pico-8 play session: no input (idle)

[t = 1 s] idle ~1s (no d-pad/buttons)
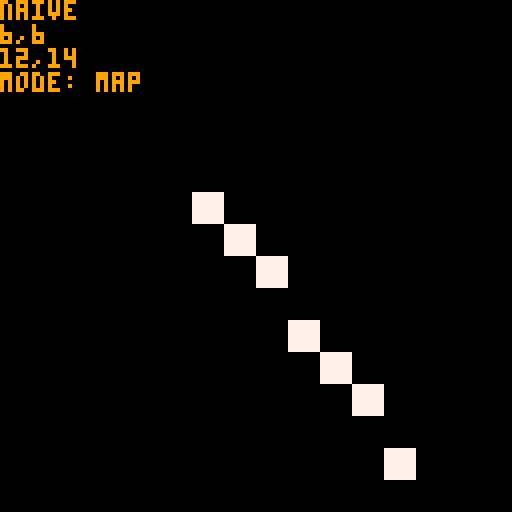
[t = 8 s] idle ~8s (no d-pad/buttons)
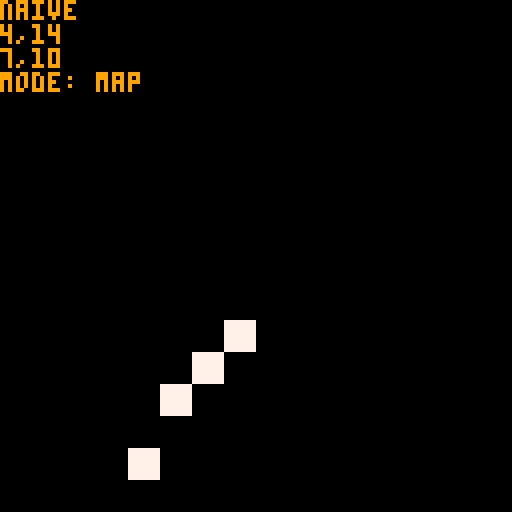

pico-8 cartridge
version 16
__lua__
-- main

function _init()
 linefuncs={
 	{name="naive", func=mapline_naive},
 	{name="dda", func=mapline_dda},
 	{name="bresenham", func=mapline_bres},
 	{name="xiaolin", func=mapline_xiao}
 }
 
 modes={
  tile="map",
  pixel="pixel"
 }
 
 mapsize={16,16}
 pixelsize={128,128}
 maintile=1
 pixelcol=7
 
 mode=modes.tile
 size=mapsize
 col=maintile
 
 debugcol=9
 
 linefunc=0
 timeout_max=30
 timeout=0
 clearmap()
end

function _update60()
 if mode==modes.tile then
	 clearmap()
 end
 
 handlebtns()
 updatemode()
 
 if timeout<=0 then
 	timeout=timeout_max
 	x0,y0=rndpoint()
 	x1,y1=rndpoint()
 end
 
 timeout -= 1
end

function _draw()
 cls()
 
 linefuncs[linefunc+1].func(x0,y0,x1,y1,col)
 if mode==modes.tile then
	 map()
 end
 
 printb(linefuncs[linefunc+1].name,0,0,debugcol,0)
 printb(x0..","..y0,0,6,debugcol,0)
 printb(x1..","..y1,0,12,debugcol,0)
 printb("mode: "..mode,0,18,debugcol,0)
end

function handlebtns()
 if btnp(1) then
  linefunc=(linefunc+1)%#linefuncs
 elseif btnp(0) then
  linefunc=(linefunc-1)%#linefuncs
 elseif btnp(2) or btnp(3) then
  timeout=0
  if mode == modes.tile then
   mode=modes.pixel
  else
   mode=modes.tile
  end
 end
end

function updatemode()
 if mode == modes.tile then
  size=mapsize
  col=maintile
 else
  size=pixelsize
  col=pixelcol
 end
end


-->8
-- utils

function clearmap()
 for _x=0,15 do
  for _y=0,15 do
   mset(_x,_y,0)
  end
 end
end

function set(_x,_y,_c)
 if mode==modes.tile then
  mset(_x,_y,_c)
 else
  pset(_x,_y,_c)
 end
end

function rndpoint()
 return flr(rnd(size[1])), flr(rnd(size[2]))
end

function printb(_str,_x,_y,_c,_cback)
 local _dirx={0,1,1,1,0,-1,-1,-1}
 local _diry={-1,-1,0,1,1,1,0,-1}
 for i=1,8 do
  print(_str,_x+_dirx[i],_y+_diry[i],_cback)
 end
 print(_str,_x,_y,_c)
end
-->8
-- maplines

function mapline_naive(_x0,_y0,_x1,_y1,_c)
 local _dx,_dy=_x1-_x0,_y1-_y0
 for _x=_x0,_x1 do
  local _y=_y0+_dy*(_x-_x0)/_dx
  set(_x,_y,_c)
 end
end

function mapline_dda(_x0,_y0,_x1,_y1,_c)
 local _dx,_dy=_x1-_x0,_y1-_y0
 local _step=max(abs(_dx),abs(_dy))
 
 _dx/=_step
 _dy/=_step
 
 local _x,_y,_i=_x0,_y0,1
 
 while(_i<=_step) do
  set(_x,_y,_c)
  _x+=_dx
  _y+=_dy
  _i+=1
 end
end

function mapline_bres(_x0,_y0,_x1,_y1,_c)
 if abs(_y1-_y0) < abs(_x1-_x0) then
  if _x0>_x1 then
   _breslow(_x1,_y1,_x0,_y0,_c)
  else
   _breslow(_x0,_y0,_x1,_y1,_c)
  end
 else
  if _y0>_y1 then
   _breshigh(_x1,_y1,_x0,_y0,_c)
  else
   _breshigh(_x0,_y0,_x1,_y1,_c)
  end
 end
end

function mapline_xiao(_x0,_y0,_x1,_y1,_c)

end

function _breslow(_x0,_y0,_x1,_y1,_c)
 local _dx,_dy,_yi=_x1-_x0,_y1-_y0,1
 if _dy<0 then
  _yi=-1
  _dy=-_dy
 end
 
 local _d=2*_dy-_dx
 local _y=_y0
 
 for _x=_x0,_x1 do
  set(_x,_y,_c)
  if _d>0 then
   _y+=_yi
   _d=2*_dx
  end
  _d+=2*_dy
 end
end

function _breshigh(_x0,_y0,_x1,_y1,_c)
  local _dx,_dy,_xi=_x1-_x0,_y1-_y0,1
  if _dx<0 then
   _xi=-1
   _dx=-_dx
  end
  
  local _d=2*_dx-_dy
  local _x=_x0
  
  for _y=_y0,_y1 do
   set(_x,_y,_c)
   if _d>0 then
    _x+=_xi
    _d-=2*_dy
   end
   _d+=2*_dx
  end
end
__gfx__
00000000777777770000000000000000000000000000000000000000000000000000000000000000000000000000000000000000000000000000000000000000
00000000777777770000000000000000000000000000000000000000000000000000000000000000000000000000000000000000000000000000000000000000
00700700777777770000000000000000000000000000000000000000000000000000000000000000000000000000000000000000000000000000000000000000
00077000777777770000000000000000000000000000000000000000000000000000000000000000000000000000000000000000000000000000000000000000
00077000777777770000000000000000000000000000000000000000000000000000000000000000000000000000000000000000000000000000000000000000
00700700777777770000000000000000000000000000000000000000000000000000000000000000000000000000000000000000000000000000000000000000
00000000777777770000000000000000000000000000000000000000000000000000000000000000000000000000000000000000000000000000000000000000
00000000777777770000000000000000000000000000000000000000000000000000000000000000000000000000000000000000000000000000000000000000
00000000000000000000000000000000000000000000000000000000000000000000000000000000000000000000000000000000000000000000000000000000
00000000000000000000000000000000000000000000000000000000000000000000000000000000000000000000000000000000000000000000000000000000
00000000000000000000000000000000000000000000000000000000000000000000000000000000000000000000000000000000000000000000000000000000
00000000000000000000000000000000000000000000000000000000000000000000000000000000000000000000000000000000000000000000000000000000
00000000000000000000000000000000000000000000000000000000000000000000000000000000000000000000000000000000000000000000000000000000
00000000000000000000000000000000000000000000000000000000000000000000000000000000000000000000000000000000000000000000000000000000
00000000000000000000000000000000000000000000000000000000000000000000000000000000000000000000000000000000000000000000000000000000
00000000000000000000000000000000000000000000000000000000000000000000000000000000000000000000000000000000000000000000000000000000
00000000000000000000000000000000000000000000000000000000000000000000000000000000000000000000000000000000000000000000000000000000
00000000000000000000000000000000000000000000000000000000000000000000000000000000000000000000000000000000000000000000000000000000
00000000000000000000000000000000000000000000000000000000000000000000000000000000000000000000000000000000000000000000000000000000
00000000000000000000000000000000000000000000000000000000000000000000000000000000000000000000000000000000000000000000000000000000
00000000000000000000000000000000000000000000000000000000000000000000000000000000000000000000000000000000000000000000000000000000
00000000000000000000000000000000000000000000000000000000000000000000000000000000000000000000000000000000000000000000000000000000
00000000000000000000000000000000000000000000000000000000000000000000000000000000000000000000000000000000000000000000000000000000
00000000000000000000000000000000000000000000000000000000000000000000000000000000000000000000000000000000000000000000000000000000
00000000000000000000000000000000000000000000000000000000000000000000000000000000000000000000000000000000000000000000000000000000
00000000000000000000000000000000000000000000000000000000000000000000000000000000000000000000000000000000000000000000000000000000
00000000000000000000000000000000000000000000000000000000000000000000000000000000000000000000000000000000000000000000000000000000
00000000000000000000000000000000000000000000000000000000000000000000000000000000000000000000000000000000000000000000000000000000
00000000000000000000000000000000000000000000000000000000000000000000000000000000000000000000000000000000000000000000000000000000
00000000000000000000000000000000000000000000000000000000000000000000000000000000000000000000000000000000000000000000000000000000
00000000000000000000000000000000000000000000000000000000000000000000000000000000000000000000000000000000000000000000000000000000
00000000000000000000000000000000000000000000000000000000000000000000000000000000000000000000000000000000000000000000000000000000
00000000000000000000000000000000000000000000000000000000000000000000000000000000000000000000000000000000000000000000000000000000
00000000000000000000000000000000000000000000000000000000000000000000000000000000000000000000000000000000000000000000000000000000
00000000000000000000000000000000000000000000000000000000000000000000000000000000000000000000000000000000000000000000000000000000
00000000000000000000000000000000000000000000000000000000000000000000000000000000000000000000000000000000000000000000000000000000
00000000000000000000000000000000000000000000000000000000000000000000000000000000000000000000000000000000000000000000000000000000
00000000000000000000000000000000000000000000000000000000000000000000000000000000000000000000000000000000000000000000000000000000
00000000000000000000000000000000000000000000000000000000000000000000000000000000000000000000000000000000000000000000000000000000
00000000000000000000000000000000000000000000000000000000000000000000000000000000000000000000000000000000000000000000000000000000
00000000000000000000000000000000000000000000000000000000000000000000000000000000000000000000000000000000000000000000000000000000
00000000000000000000000000000000000000000000000000000000000000000000000000000000000000000000000000000000000000000000000000000000
00000000000000000000000000000000000000000000000000000000000000000000000000000000000000000000000000000000000000000000000000000000
00000000000000000000000000000000000000000000000000000000000000000000000000000000000000000000000000000000000000000000000000000000
00000000000000000000000000000000000000000000000000000000000000000000000000000000000000000000000000000000000000000000000000000000
00000000000000000000000000000000000000000000000000000000000000000000000000000000000000000000000000000000000000000000000000000000
00000000000000000000000000000000000000000000000000000000000000000000000000000000000000000000000000000000000000000000000000000000
00000000000000000000000000000000000000000000000000000000000000000000000000000000000000000000000000000000000000000000000000000000
00000000000000000000000000000000000000000000000000000000000000000000000000000000000000000000000000000000000000000000000000000000
00000000000000000000000000000000000000000000000000000000000000000000000000000000000000000000000000000000000000000000000000000000
00000000000000000000000000000000000000000000000000000000000000000000000000000000000000000000000000000000000000000000000000000000
00000000000000000000000000000000000000000000000000000000000000000000000000000000000000000000000000000000000000000000000000000000
00000000000000000000000000000000000000000000000000000000000000000000000000000000000000000000000000000000000000000000000000000000
00000000000000000000000000000000000000000000000000000000000000000000000000000000000000000000000000000000000000000000000000000000
00000000000000000000000000000000000000000000000000000000000000000000000000000000000000000000000000000000000000000000000000000000
00000000000000000000000000000000000000000000000000000000000000000000000000000000000000000000000000000000000000000000000000000000
00000000000000000000000000000000000000000000000000000000000000000000000000000000000000000000000000000000000000000000000000000000
00000000000000000000000000000000000000000000000000000000000000000000000000000000000000000000000000000000000000000000000000000000
00000000000000000000000000000000000000000000000000000000000000000000000000000000000000000000000000000000000000000000000000000000
00000000000000000000000000000000000000000000000000000000000000000000000000000000000000000000000000000000000000000000000000000000
00000000000000000000000000000000000000000000000000000000000000000000000000000000000000000000000000000000000000000000000000000000
00000000000000000000000000000000000000000000000000000000000000000000000000000000000000000000000000000000000000000000000000000000
00000000000000000000000000000000000000000000000000000000000000000000000000000000000000000000000000000000000000000000000000000000
00000000000000000000000000000000000000000000000000000000000000000000000000000000000000000000000000000000000000000000000000000000
20202020202020202020202020202020202020202020202020202020202020202020202020202020202020202020202020202020202020202020202020202020
20202020202020202020202020202020202020202020202020202020202020202020202020202020202020202020202020202020202020202020202020202020
20202020202020202020202020202020202020202020202020202020202020202020202020202020202020202020202020202020202020202020202020202020
20202020202020202020202020202020202020202020202020202020202020202020202020202020202020202020202020202020202020202020202020202020
20202020202020202020202020202020202020202020202020202020202020202020202020202020202020202020202020202020202020202020202020202020
20202020202020202020202020202020202020202020202020202020202020202020202020202020202020202020202020202020202020202020202020202020
20202020202020202020202020202020202020202020202020202020202020202020202020202020202020202020202020202020202020202020202020202020
20202020202020202020202020202020202020202020202020202020202020202020202020202020202020202020202020202020202020202020202020202020
20202020202020202020202020202020202020202020202020202020202020202020202020202020202020202020202020202020202020202020202020202020
20202020202020202020202020202020202020202020202020202020202020202020202020202020202020202020202020202020202020202020202020202020
20202020202020202020202020202020202020202020202020202020202020202020202020202020202020202020202020202020202020202020202020202020
20202020202020202020202020202020202020202020202020202020202020202020202020202020202020202020202020202020202020202020202020202020
20202020202020202020202020202020202020202020202020202020202020202020202020202020202020202020202020202020202020202020202020202020
20202020202020202020202020202020202020202020202020202020202020202020202020202020202020202020202020202020202020202020202020202020
20202020202020202020202020202020202020202020202020202020202020202020202020202020202020202020202020202020202020202020202020202020
20202020202020202020202020202020202020202020202020202020202020202020202020202020202020202020202020202020202020202020202020202020
20202020202020202020202020202020202020202020202020202020202020202020202020202020202020202020202020202020202020202020202020202020
20202020202020202020202020202020202020202020202020202020202020202020202020202020202020202020202020202020202020202020202020202020
20202020202020202020202020202020202020202020202020202020202020202020202020202020202020202020202020202020202020202020202020202020
20202020202020202020202020202020202020202020202020202020202020202020202020202020202020202020202020202020202020202020202020202020
20202020202020202020202020202020202020202020202020202020202020202020202020202020202020202020202020202020202020202020202020202020
20202020202020202020202020202020202020202020202020202020202020202020202020202020202020202020202020202020202020202020202020202020
20202020202020202020202020202020202020202020202020202020202020202020202020202020202020202020202020202020202020202020202020202020
20202020202020202020202020202020202020202020202020202020202020202020202020202020202020202020202020202020202020202020202020202020
20202020202020202020202020202020202020202020202020202020202020202020202020202020202020202020202020202020202020202020202020202020
20202020202020202020202020202020202020202020202020202020202020202020202020202020202020202020202020202020202020202020202020202020
20202020202020202020202020202020202020202020202020202020202020202020202020202020202020202020202020202020202020202020202020202020
20202020202020202020202020202020202020202020202020202020202020202020202020202020202020202020202020202020202020202020202020202020
20202020202020202020202020202020202020202020202020202020202020202020202020202020202020202020202020202020202020202020202020202020
20202020202020202020202020202020202020202020202020202020202020202020202020202020202020202020202020202020202020202020202020202020
20202020202020202020202020202020202020202020202020202020202020202020202020202020202020202020202020202020202020202020202020202020
20202020202020202020202020202020202020202020202020202020202020202020202020202020202020202020202020202020202020202020202020202020
20202020202020202020202020202020202020202020202020202020202020202020202020202020202020202020202020202020202020202020202020202020
20202020202020202020202020202020202020202020202020202020202020202020202020202020202020202020202020202020202020202020202020202020
20202020202020202020202020202020202020202020202020202020202020202020202020202020202020202020202020202020202020202020202020202020
20202020202020202020202020202020202020202020202020202020202020202020202020202020202020202020202020202020202020202020202020202020
20202020202020202020202020202020202020202020202020202020202020202020202020202020202020202020202020202020202020202020202020202020
20202020202020202020202020202020202020202020202020202020202020202020202020202020202020202020202020202020202020202020202020202020
20202020202020202020202020202020202020202020202020202020202020202020202020202020202020202020202020202020202020202020202020202020
20202020202020202020202020202020202020202020202020202020202020202020202020202020202020202020202020202020202020202020202020202020
20202020202020202020202020202020202020202020202020202020202020202020202020202020202020202020202020202020202020202020202020202020
20202020202020202020202020202020202020202020202020202020202020202020202020202020202020202020202020202020202020202020202020202020
20202020202020202020202020202020202020202020202020202020202020202020202020202020202020202020202020202020202020202020202020202020
20202020202020202020202020202020202020202020202020202020202020202020202020202020202020202020202020202020202020202020202020202020
20202020202020202020202020202020202020202020202020202020202020202020202020202020202020202020202020202020202020202020202020202020
20202020202020202020202020202020202020202020202020202020202020202020202020202020202020202020202020202020202020202020202020202020
20202020202020202020202020202020202020202020202020202020202020202020202020202020202020202020202020202020202020202020202020202020
20202020202020202020202020202020202020202020202020202020202020202020202020202020202020202020202020202020202020202020202020202020
20202020202020202020202020202020202020202020202020202020202020202020202020202020202020202020202020202020202020202020202020202020
20202020202020202020202020202020202020202020202020202020202020202020202020202020202020202020202020202020202020202020202020202020
20202020202020202020202020202020202020202020202020202020202020202020202020202020202020202020202020202020202020202020202020202020
20202020202020202020202020202020202020202020202020202020202020202020202020202020202020202020202020202020202020202020202020202020
20202020202020202020202020202020202020202020202020202020202020202020202020202020202020202020202020202020202020202020202020202020
20202020202020202020202020202020202020202020202020202020202020202020202020202020202020202020202020202020202020202020202020202020
20202020202020202020202020202020202020202020202020202020202020202020202020202020202020202020202020202020202020202020202020202020
20202020202020202020202020202020202020202020202020202020202020202020202020202020202020202020202020202020202020202020202020202020
20202020202020202020202020202020202020202020202020202020202020202020202020202020202020202020202020202020202020202020202020202020
20202020202020202020202020202020202020202020202020202020202020202020202020202020202020202020202020202020202020202020202020202020
20202020202020202020202020202020202020202020202020202020202020202020202020202020202020202020202020202020202020202020202020202020
20202020202020202020202020202020202020202020202020202020202020202020202020202020202020202020202020202020202020202020202020202020
20202020202020202020202020202020202020202020202020202020202020202020202020202020202020202020202020202020202020202020202020202020
20202020202020202020202020202020202020202020202020202020202020202020202020202020202020202020202020202020202020202020202020202020
20202020202020202020202020202020202020202020202020202020202020202020202020202020202020202020202020202020202020202020202020202020
20202020202020202020202020202020202020202020202020202020202020202020202020202020202020202020202020202020202020202020202020202020
__map__
0202020202020202020202020202020202020202020202020202020202020202020202020202020202020202020202020202020202020202020202020202020202020202020202020202020202020202020202020202020202020202020202020202020202020202020202020202020202020202020202020202020202020202
0202020202020202020202020202020202020202020202020202020202020202020202020202020202020202020202020202020202020202020202020202020202020202020202020202020202020202020202020202020202020202020202020202020202020202020202020202020202020202020202020202020202020202
0202020202020202020202020202020202020202020202020202020202020202020202020202020202020202020202020202020202020202020202020202020202020202020202020202020202020202020202020202020202020202020202020202020202020202020202020202020202020202020202020202020202020202
0202020202020202020202020202020202020202020202020202020202020202020202020202020202020202020202020202020202020202020202020202020202020202020202020202020202020202020202020202020202020202020202020202020202020202020202020202020202020202020202020202020202020202
0202020202020202020202020202020202020202020202020202020202020202020202020202020202020202020202020202020202020202020202020202020202020202020202020202020202020202020202020202020202020202020202020202020202020202020202020202020202020202020202020202020202020202
0202020202020202020202020202020202020202020202020202020202020202020202020202020202020202020202020202020202020202020202020202020202020202020202020202020202020202020202020202020202020202020202020202020202020202020202020202020202020202020202020202020202020202
0202020202020202020202020202020202020202020202020202020202020202020202020202020202020202020202020202020202020202020202020202020202020202020202020202020202020202020202020202020202020202020202020202020202020202020202020202020202020202020202020202020202020202
0202020202020202020202020202020202020202020202020202020202020202020202020202020202020202020202020202020202020202020202020202020202020202020202020202020202020202020202020202020202020202020202020202020202020202020202020202020202020202020202020202020202020202
0202020202020202020202020202020202020202020202020202020202020202020202020202020202020202020202020202020202020202020202020202020202020202020202020202020202020202020202020202020202020202020202020202020202020202020202020202020202020202020202020202020202020202
0202020202020202020202020202020202020202020202020202020202020202020202020202020202020202020202020202020202020202020202020202020202020202020202020202020202020202020202020202020202020202020202020202020202020202020202020202020202020202020202020202020202020202
0202020202020202020202020202020202020202020202020202020202020202020202020202020202020202020202020202020202020202020202020202020202020202020202020202020202020202020202020202020202020202020202020202020202020202020202020202020202020202020202020202020202020202
0202020202020202020202020202020202020202020202020202020202020202020202020202020202020202020202020202020202020202020202020202020202020202020202020202020202020202020202020202020202020202020202020202020202020202020202020202020202020202020202020202020202020202
0202020202020202020202020202020202020202020202020202020202020202020202020202020202020202020202020202020202020202020202020202020202020202020202020202020202020202020202020202020202020202020202020202020202020202020202020202020202020202020202020202020202020202
0202020202020202020202020202020202020202020202020202020202020202020202020202020202020202020202020202020202020202020202020202020202020202020202020202020202020202020202020202020202020202020202020202020202020202020202020202020202020202020202020202020202020202
0202020202020202020202020202020202020202020202020202020202020202020202020202020202020202020202020202020202020202020202020202020202020202020202020202020202020202020202020202020202020202020202020202020202020202020202020202020202020202020202020202020202020202
0202020202020202020202020202020202020202020202020202020202020202020202020202020202020202020202020202020202020202020202020202020202020202020202020202020202020202020202020202020202020202020202020202020202020202020202020202020202020202020202020202020202020202
0202020202020202020202020202020202020202020202020202020202020202020202020202020202020202020202020202020202020202020202020202020202020202020202020202020202020202020202020202020202020202020202020202020202020202020202020202020202020202020202020202020202020202
0202020202020202020202020202020202020202020202020202020202020202020202020202020202020202020202020202020202020202020202020202020202020202020202020202020202020202020202020202020202020202020202020202020202020202020202020202020202020202020202020202020202020202
0202020202020202020202020202020202020202020202020202020202020202020202020202020202020202020202020202020202020202020202020202020202020202020202020202020202020202020202020202020202020202020202020202020202020202020202020202020202020202020202020202020202020202
0202020202020202020202020202020202020202020202020202020202020202020202020202020202020202020202020202020202020202020202020202020202020202020202020202020202020202020202020202020202020202020202020202020202020202020202020202020202020202020202020202020202020202
0202020202020202020202020202020202020202020202020202020202020202020202020202020202020202020202020202020202020202020202020202020202020202020202020202020202020202020202020202020202020202020202020202020202020202020202020202020202020202020202020202020202020202
0202020202020202020202020202020202020202020202020202020202020202020202020202020202020202020202020202020202020202020202020202020202020202020202020202020202020202020202020202020202020202020202020202020202020202020202020202020202020202020202020202020202020202
0202020202020202020202020202020202020202020202020202020202020202020202020202020202020202020202020202020202020202020202020202020202020202020202020202020202020202020202020202020202020202020202020202020202020202020202020202020202020202020202020202020202020202
0202020202020202020202020202020202020202020202020202020202020202020202020202020202020202020202020202020202020202020202020202020202020202020202020202020202020202020202020202020202020202020202020202020202020202020202020202020202020202020202020202020202020202
0202020202020202020202020202020202020202020202020202020202020202020202020202020202020202020202020202020202020202020202020202020202020202020202020202020202020202020202020202020202020202020202020202020202020202020202020202020202020202020202020202020202020202
0202020202020202020202020202020202020202020202020202020202020202020202020202020202020202020202020202020202020202020202020202020202020202020202020202020202020202020202020202020202020202020202020202020202020202020202020202020202020202020202020202020202020202
0202020202020202020202020202020202020202020202020202020202020202020202020202020202020202020202020202020202020202020202020202020202020202020202020202020202020202020202020202020202020202020202020202020202020202020202020202020202020202020202020202020202020202
0202020202020202020202020202020202020202020202020202020202020202020202020202020202020202020202020202020202020202020202020202020202020202020202020202020202020202020202020202020202020202020202020202020202020202020202020202020202020202020202020202020202020202
0202020202020202020202020202020202020202020202020202020202020202020202020202020202020202020202020202020202020202020202020202020202020202020202020202020202020202020202020202020202020202020202020202020202020202020202020202020202020202020202020202020202020202
0202020202020202020202020202020202020202020202020202020202020202020202020202020202020202020202020202020202020202020202020202020202020202020202020202020202020202020202020202020202020202020202020202020202020202020202020202020202020202020202020202020202020202
0202020202020202020202020202020202020202020202020202020202020202020202020202020202020202020202020202020202020202020202020202020202020202020202020202020202020202020202020202020202020202020202020202020202020202020202020202020202020202020202020202020202020202
0202020202020202020202020202020202020202020202020202020202020202020202020202020202020202020202020202020202020202020202020202020202020202020202020202020202020202020202020202020202020202020202020202020202020202020202020202020202020202020202020202020202020202
